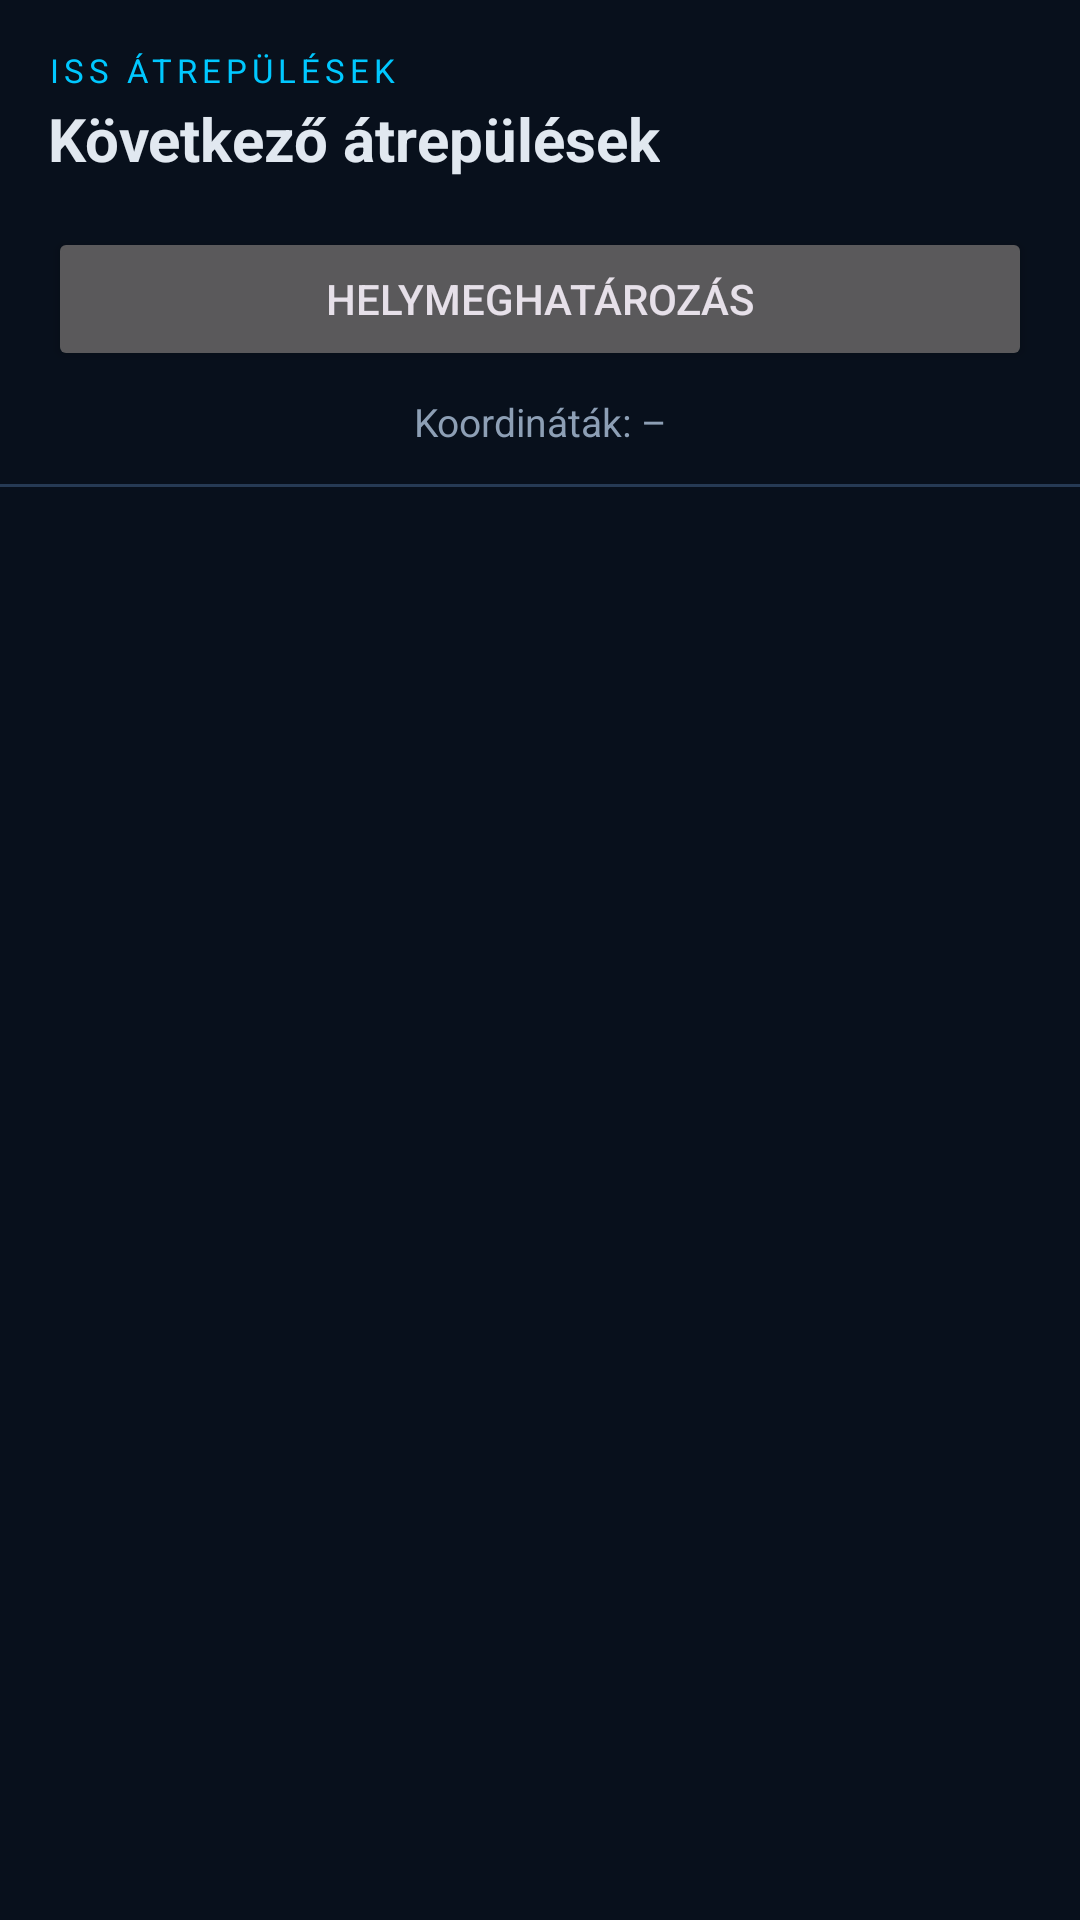

Layout XML and referenced resources for this Android screen:
<!-- AndroidManifest.xml: application theme Theme.ISSTracker -->
<!-- res/layout/fragment_pass.xml -->
<?xml version="1.0" encoding="utf-8"?>
<LinearLayout xmlns:android="http://schemas.android.com/apk/res/android"
    android:layout_width="match_parent"
    android:layout_height="match_parent"
    android:background="@color/space_dark"
    android:orientation="vertical">

    <LinearLayout
        android:layout_width="match_parent"
        android:layout_height="wrap_content"
        android:orientation="vertical"
        android:paddingHorizontal="16dp"
        android:paddingTop="16dp"
        android:paddingBottom="12dp">

        <TextView
            android:layout_width="wrap_content"
            android:layout_height="wrap_content"
            android:text="ISS ÁTREPÜLÉSEK"
            android:textColor="@color/cyan_primary"
            android:textSize="11sp"
            android:letterSpacing="0.15" />

        <TextView
            android:layout_width="wrap_content"
            android:layout_height="wrap_content"
            android:layout_marginTop="2dp"
            android:text="Következő átrepülések"
            android:textColor="@color/text_primary"
            android:textSize="20sp"
            android:textStyle="bold" />

        <Button
            android:id="@+id/location_button"
            android:layout_width="match_parent"
            android:layout_height="wrap_content"
            android:layout_marginTop="16dp"
            android:text="Helymeghatározás" />

        <TextView
            android:id="@+id/coords_text_view"
            android:layout_width="match_parent"
            android:layout_height="wrap_content"
            android:layout_marginTop="8dp"
            android:gravity="center"
            android:text="Koordináták: –"
            android:textColor="@color/text_secondary"
            android:textSize="13sp" />

    </LinearLayout>

    <View
        android:layout_width="match_parent"
        android:layout_height="1dp"
        android:background="@color/outline" />

    <androidx.recyclerview.widget.RecyclerView
        android:id="@+id/pass_recycler_view"
        android:layout_width="match_parent"
        android:layout_height="0dp"
        android:layout_weight="1"
        android:clipToPadding="false"
        android:paddingVertical="8dp" />

</LinearLayout>
<!-- resources referenced by this layout -->
<resources>
  <color name="cyan_primary">#00C8FF</color>
  <color name="outline">#263A54</color>
  <color name="space_dark">#08101C</color>
  <color name="text_primary">#E1E8F0</color>
  <color name="text_secondary">#8D9FB5</color>
  <style name="Theme.ISSTracker" parent="Base.Theme.ISSTracker" />
  <style name="Base.Theme.ISSTracker" parent="Theme.Material3.Dark.NoActionBar">
          <item name="colorPrimary">@color/cyan_primary</item>
          <item name="colorOnPrimary">@color/cyan_on_primary</item>
          <item name="colorPrimaryContainer">@color/cyan_container</item>
          <item name="colorOnPrimaryContainer">@color/cyan_on_container</item>
          <item name="colorSurface">@color/space_navy</item>
          <item name="colorOnSurface">@color/text_primary</item>
          <item name="colorSurfaceVariant">@color/space_blue</item>
          <item name="colorOnSurfaceVariant">@color/text_secondary</item>
          <item name="colorOutline">@color/outline</item>
          <item name="android:windowBackground">@color/space_dark</item>
          <item name="android:statusBarColor">@color/space_dark</item>
          <item name="android:navigationBarColor">@color/space_navy</item>
      </style>
  <color name="cyan_on_primary">#003548</color>
  <color name="cyan_container">#004E6A</color>
  <color name="cyan_on_container">#B8EEFF</color>
  <color name="space_navy">#0F1B2D</color>
  <color name="space_blue">#192B45</color>
</resources>
